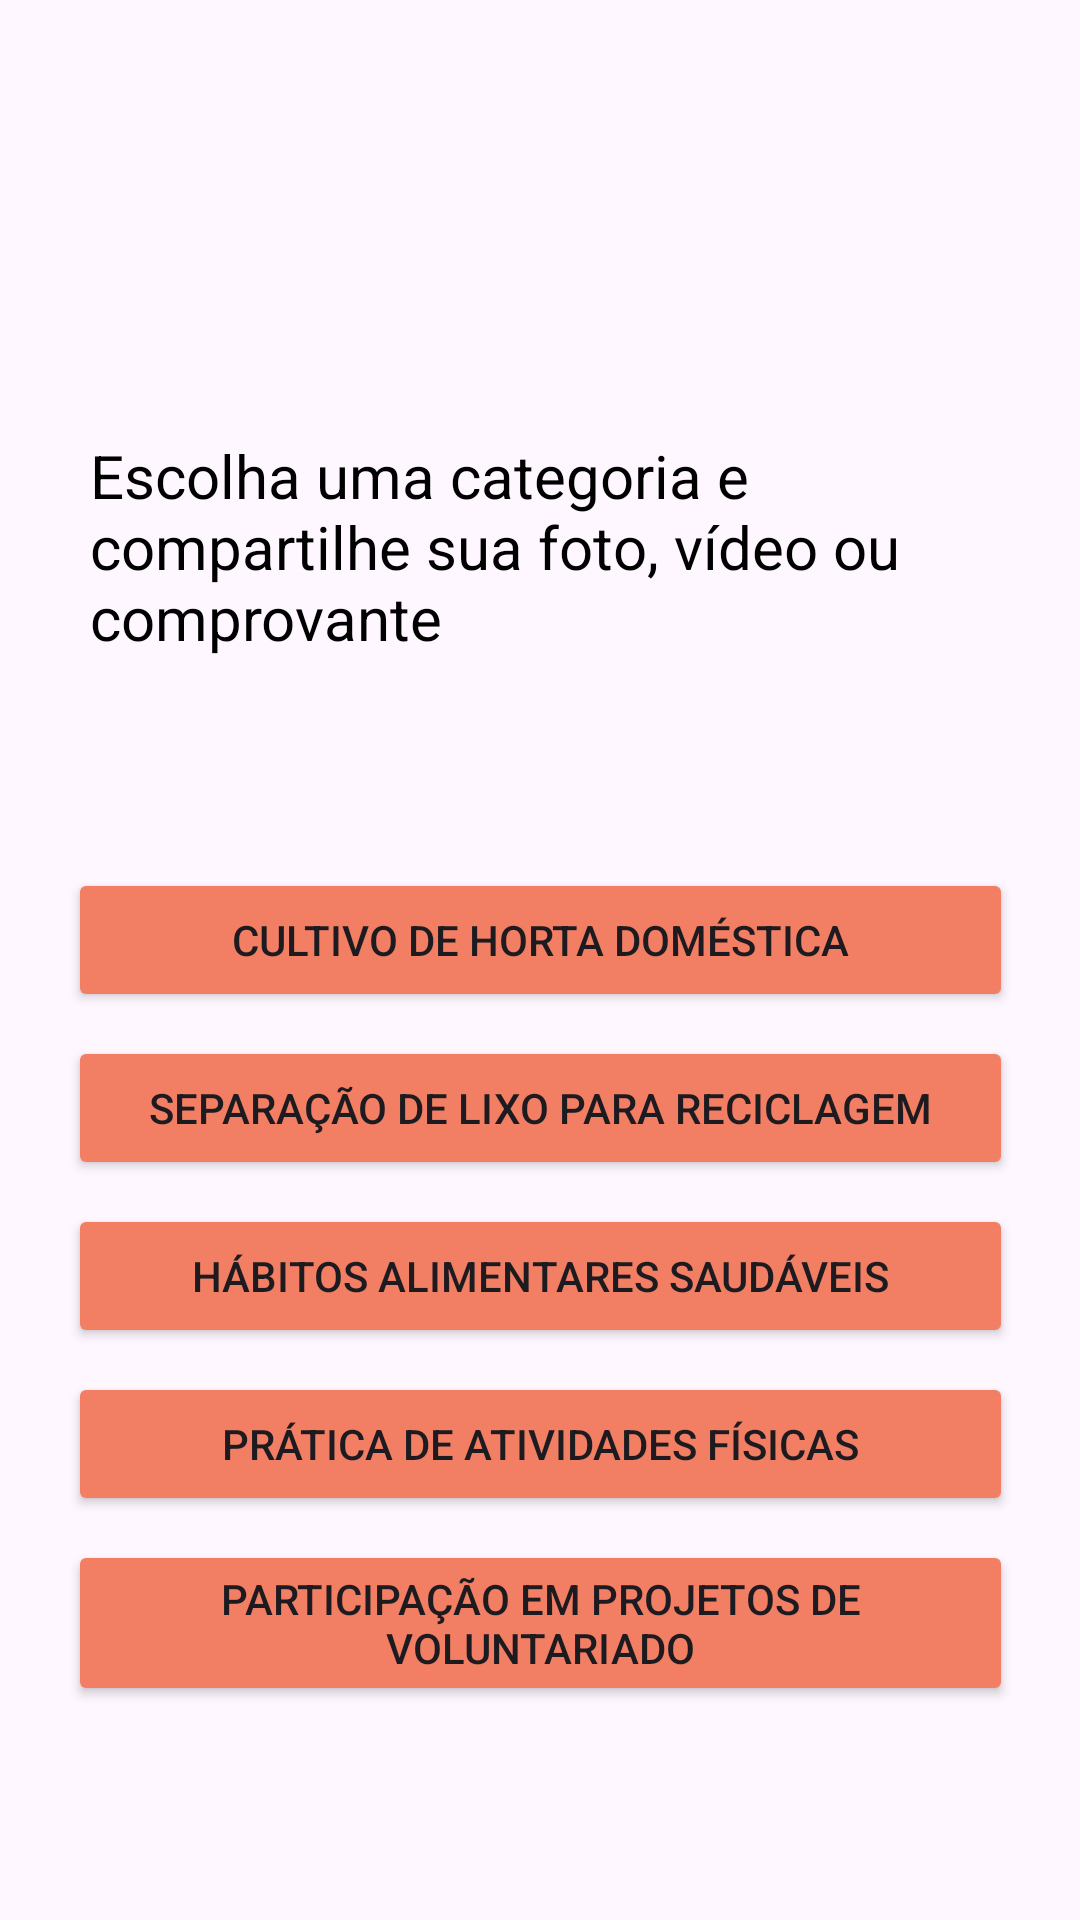

Write the Android layout XML for this screen, with the resource values it uses.
<!-- AndroidManifest.xml: application theme Theme.ESGApplication -->
<!-- res/layout/activity_main.xml -->
<?xml version="1.0" encoding="utf-8"?>
<androidx.constraintlayout.widget.ConstraintLayout xmlns:android="http://schemas.android.com/apk/res/android"
    xmlns:app="http://schemas.android.com/apk/res-auto"
    xmlns:tools="http://schemas.android.com/tools"
    android:layout_width="match_parent"
    android:layout_height="match_parent"
    tools:context=".MainActivity">

    <TextView
        android:id="@+id/textView4"
        android:layout_width="350dp"
        android:layout_height="wrap_content"
        android:layout_marginStart="8dp"
        android:layout_marginTop="50dp"
        android:layout_marginEnd="8dp"
        android:textColor="#17BF90"
        android:textSize="26sp"
        android:textStyle="bold"
        android:textAlignment="center"
        app:layout_constraintEnd_toEndOf="parent"
        app:layout_constraintStart_toStartOf="parent"
        app:layout_constraintTop_toTopOf="parent" />

    <TextView
        android:id="@+id/textView5"
        android:layout_width="300dp"
        android:layout_height="wrap_content"
        android:layout_marginStart="8dp"
        android:layout_marginTop="60dp"
        android:layout_marginEnd="8dp"
        android:text="@string/escolha_categoria"
        android:textColor="#000000"
        android:textSize="20sp"
        app:layout_constraintEnd_toEndOf="parent"
        app:layout_constraintStart_toStartOf="parent"
        app:layout_constraintTop_toBottomOf="@+id/textView4"  />

    <Button
        android:id="@+id/button2"
        android:layout_width="wrap_content"
        android:layout_height="wrap_content"
        android:width="315dp"
        android:layout_marginTop="70dp"
        android:text="Cultivo de horta doméstica"
        tools:ignore="MissingConstraints"
        android:textSize="14sp"
        android:backgroundTint="#F27E63"
        app:layout_constraintEnd_toEndOf="parent"
        app:layout_constraintStart_toStartOf="parent"
        app:layout_constraintTop_toBottomOf="@+id/textView5" />

    <Button
        android:id="@+id/button3"
        android:layout_width="wrap_content"
        android:layout_height="wrap_content"
        android:width="315dp"
        android:layout_marginTop="8dp"
        android:text="Separação de lixo para reciclagem"
        android:textSize="14sp"
        tools:ignore="MissingConstraints"
        android:backgroundTint="#F27E63"
        app:layout_constraintEnd_toEndOf="parent"
        app:layout_constraintStart_toStartOf="parent"
        app:layout_constraintTop_toBottomOf="@+id/button2"/>

    <Button
        android:id="@+id/button4"
        android:layout_width="wrap_content"
        android:layout_height="wrap_content"
        android:width="315dp"
        android:layout_marginTop="8dp"
        android:text="Hábitos alimentares saudáveis"
        android:textSize="14sp"
        tools:ignore="MissingConstraints"
        android:backgroundTint="#F27E63"
        app:layout_constraintEnd_toEndOf="parent"
        app:layout_constraintStart_toStartOf="parent"
        app:layout_constraintTop_toBottomOf="@+id/button3"/>

    <Button
        android:id="@+id/button5"
        android:layout_width="wrap_content"
        android:layout_height="wrap_content"
        android:width="315dp"
        android:layout_marginTop="8dp"
        android:text="Prática de atividades físicas"
        android:textSize="14sp"
        tools:ignore="MissingConstraints"
        android:backgroundTint="#F27E63"
        app:layout_constraintEnd_toEndOf="parent"
        app:layout_constraintStart_toStartOf="parent"
        app:layout_constraintTop_toBottomOf="@+id/button4"/>

    <Button
        android:id="@+id/button6"
        android:layout_width="wrap_content"
        android:layout_height="wrap_content"
        android:width="315dp"
        android:layout_marginTop="8dp"
        android:backgroundTint="#F27E63"
        android:text="Participação em projetos de voluntariado"
        android:textSize="14sp"
        app:layout_constraintEnd_toEndOf="parent"
        app:layout_constraintStart_toStartOf="parent"
        app:layout_constraintTop_toBottomOf="@+id/button5"
        tools:ignore="MissingConstraints" />


</androidx.constraintlayout.widget.ConstraintLayout>
<!-- resources referenced by this layout -->
<resources>
  <string name="escolha_categoria">Escolha uma categoria e compartilhe sua foto, vídeo ou comprovante</string>
  <style name="Theme.ESGApplication" parent="Base.Theme.ESGApplication" />
  <style name="Base.Theme.ESGApplication" parent="Theme.Material3.DayNight.NoActionBar">
          
          
      </style>
</resources>
